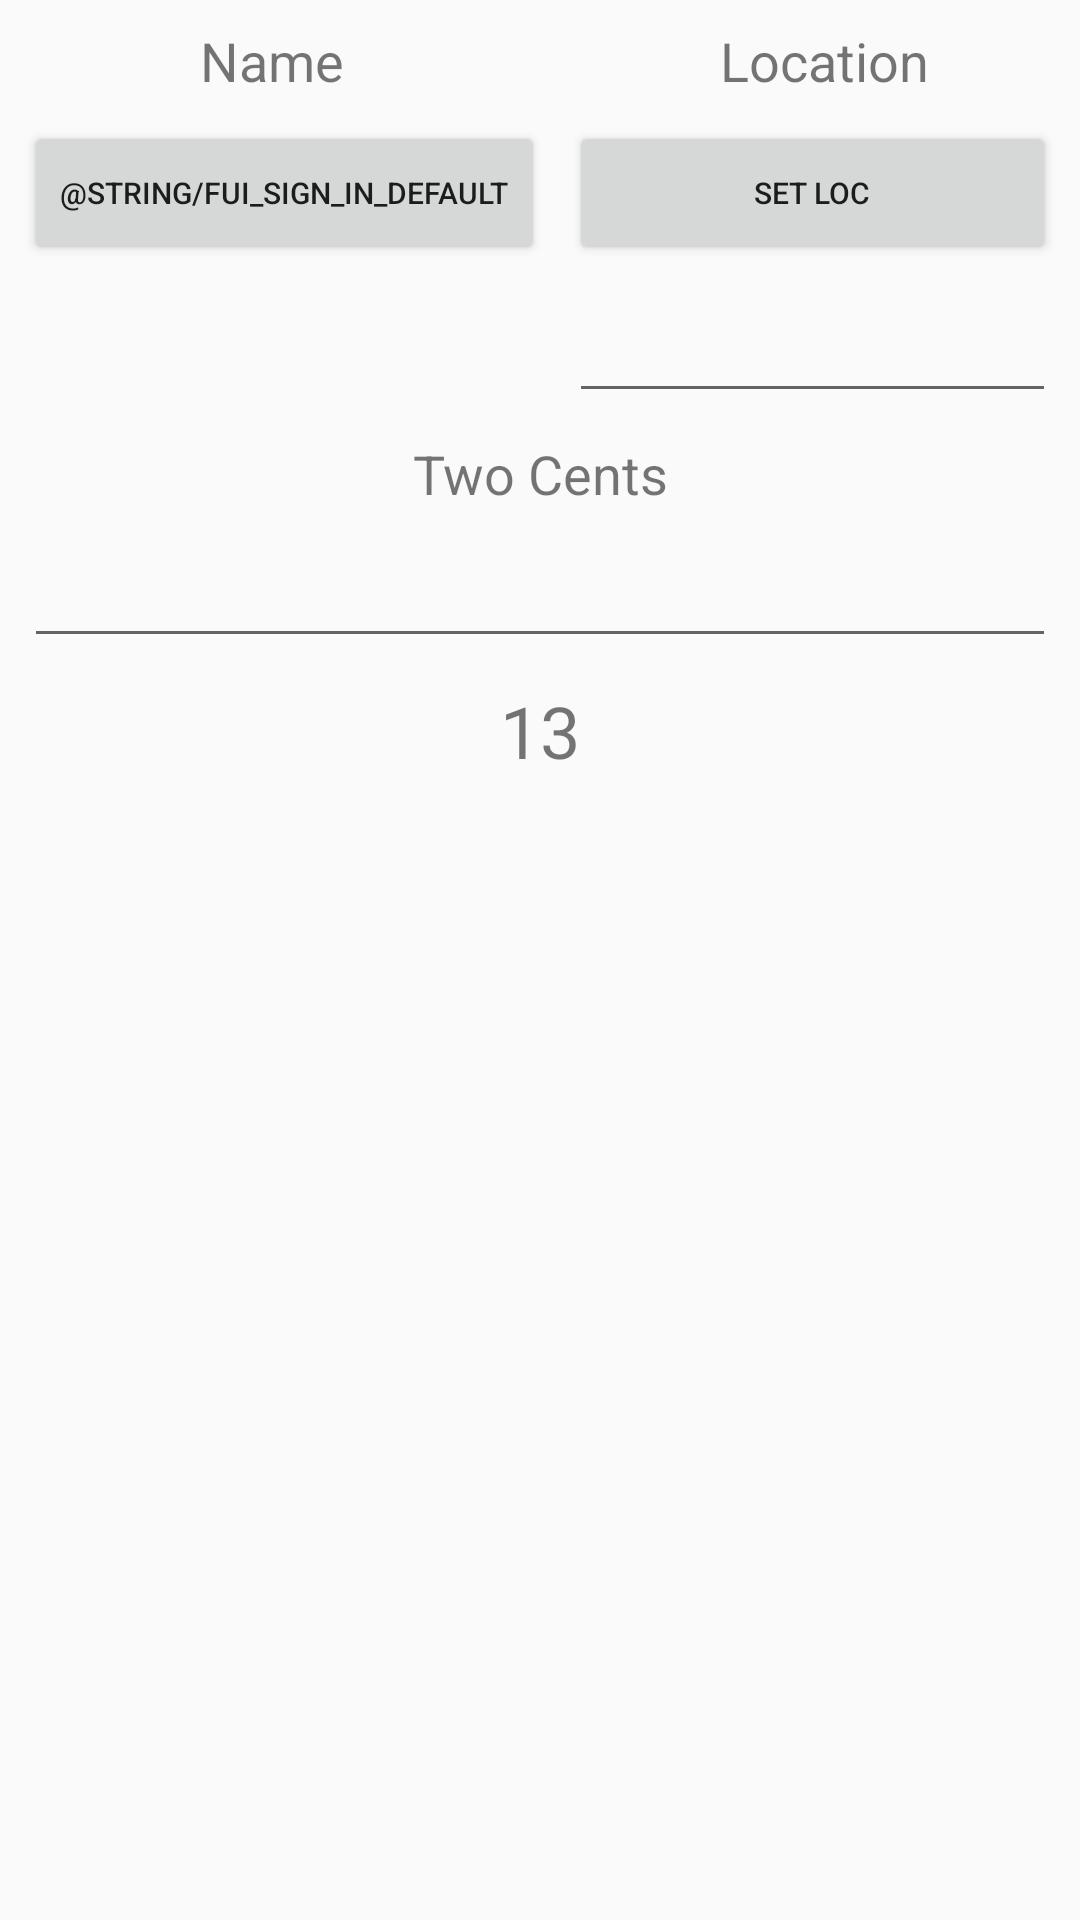

Layout XML and referenced resources for this Android screen:
<!-- AndroidManifest.xml: application theme HomeActivityTheme -->
<!-- res/layout/dialog_entry.xml -->
<?xml version="1.0" encoding="utf-8"?>
<android.support.constraint.ConstraintLayout
    xmlns:android="http://schemas.android.com/apk/res/android"
    xmlns:app="http://schemas.android.com/apk/res-auto"
    xmlns:tools="http://schemas.android.com/tools"
    android:layout_width="match_parent"
    android:layout_height="match_parent">

    <TextView
        android:id="@+id/textView31"
        android:layout_width="0dp"
        android:layout_height="wrap_content"
        android:layout_marginStart="8dp"
        android:layout_marginTop="8dp"
        android:layout_marginEnd="8dp"
        android:text="@string/name"
        android:textAlignment="center"
        android:textSize="18sp"
        app:layout_constraintEnd_toEndOf="@+id/btn_sign_in"
        app:layout_constraintStart_toStartOf="parent"
        app:layout_constraintTop_toTopOf="parent" />

    <TextView
        android:id="@+id/textView34"
        android:layout_width="0dp"
        android:layout_height="wrap_content"
        android:layout_marginStart="8dp"
        android:layout_marginTop="8dp"
        android:layout_marginEnd="8dp"
        android:text="@string/location"
        android:textAlignment="center"
        android:textSize="18sp"
        app:layout_constraintEnd_toEndOf="parent"
        app:layout_constraintStart_toStartOf="@+id/btn_location"
        app:layout_constraintTop_toTopOf="parent" />

    <Button
        android:id="@+id/btn_sign_in"
        style="@drawable/style_radius_button_sel"
        android:layout_width="wrap_content"
        android:layout_height="wrap_content"
        android:layout_marginStart="8dp"
        android:layout_marginTop="8dp"
        android:text="@string/fui_sign_in_default"
        android:textSize="10sp"
        app:layout_constraintStart_toStartOf="parent"
        app:layout_constraintTop_toBottomOf="@+id/textView31"
        tools:text="Sign In" />

    <TextView
        android:id="@+id/textView36"
        android:layout_width="0dp"
        android:layout_height="wrap_content"
        android:layout_marginStart="8dp"
        android:layout_marginTop="8dp"
        android:layout_marginEnd="8dp"
        android:text="Two Cents"
        android:textAlignment="center"
        android:textSize="18sp"
        app:layout_constraintEnd_toEndOf="parent"
        app:layout_constraintHorizontal_bias="0.0"
        app:layout_constraintStart_toStartOf="parent"
        app:layout_constraintTop_toBottomOf="@+id/et_location" />

    <EditText
        android:id="@+id/et_two_cents"
        android:layout_width="0dp"
        android:layout_height="wrap_content"
        android:layout_marginStart="8dp"
        android:layout_marginTop="8dp"
        android:layout_marginEnd="8dp"
        android:ems="10"
        android:inputType="textMultiLine"
        android:maxLength="100"
        android:maxLines="2"
        app:layout_constraintEnd_toEndOf="parent"
        app:layout_constraintStart_toStartOf="parent"
        app:layout_constraintTop_toBottomOf="@+id/textView36" />

    <TextView
        android:id="@+id/tv_score"
        android:layout_width="wrap_content"
        android:layout_height="wrap_content"
        android:layout_marginStart="8dp"
        android:layout_marginTop="8dp"
        android:layout_marginEnd="8dp"
        android:text="13"
        android:textSize="24sp"
        app:layout_constraintEnd_toEndOf="parent"
        app:layout_constraintStart_toStartOf="parent"
        app:layout_constraintTop_toBottomOf="@+id/et_two_cents" />

    <Button
        android:id="@+id/btn_location"
        android:layout_width="0dp"
        android:layout_height="wrap_content"
        android:layout_marginStart="8dp"
        android:layout_marginTop="8dp"
        android:layout_marginEnd="8dp"
        android:text="Set Loc"
        android:textSize="10sp"
        app:layout_constraintEnd_toEndOf="parent"
        app:layout_constraintStart_toEndOf="@+id/btn_sign_in"
        app:layout_constraintTop_toBottomOf="@+id/textView34" />

    <EditText
        android:id="@+id/et_location"
        android:layout_width="0dp"
        android:layout_height="wrap_content"
        android:layout_marginTop="8dp"
        android:ems="10"
        android:inputType="textPersonName"
        app:layout_constraintEnd_toEndOf="@+id/btn_location"
        app:layout_constraintStart_toStartOf="@+id/btn_location"
        app:layout_constraintTop_toBottomOf="@+id/btn_location" />


</android.support.constraint.ConstraintLayout>
<!-- resources referenced by this layout -->
<resources>
  <!-- drawable style_radius_button_sel (drawable) -->
  <?xml version="1.0" encoding="utf-8"?>
  <selector xmlns:android="http://schemas.android.com/apk/res/android">
      <item android:state_pressed="true" >
          <shape android:shape="rectangle">
              <solid android:color="@color/blue"/>
              <size android:width="30dp" android:height="30dp"/>
              <corners android:radius="10dp"/>
          </shape>
      </item>
      <item android:state_focused="true">
          <shape android:shape="rectangle">
              <solid android:color="@color/search_accent"/>
              <size android:width="30dp" android:height="30dp"/>
              <corners android:radius="10dp"/>
          </shape>
      </item>
      <item >
          <shape android:shape="rectangle">
              <solid android:color="@color/accentGreen"/>
              <size android:width="30dp" android:height="30dp"/>
              <corners android:radius="10dp"/>
          </shape>
      </item>
  </selector>
  <string name="location">Location</string>
  <string name="name">Name</string>
  <style name="HomeActivityTheme" parent="Theme.AppCompat.Light.NoActionBar">
          <item name="colorPrimary">@color/primary</item>
          <item name="colorPrimaryDark">@color/primary_dark</item>
          <item name="colorAccent">@color/primary_light</item>
          <item name="android:windowNoTitle">true</item>
      </style>
  <color name="blue">#0000FF</color>
  <color name="primary">@color/mediumPurple</color>
  <color name="primary_dark">@color/purple</color>
  <color name="primary_light">@color/peach_puff</color>
  <color name="mediumPurple">#9370DB</color>
  <color name="purple">#800080</color>
  <color name="peach_puff">#FFDAB9</color>
</resources>
